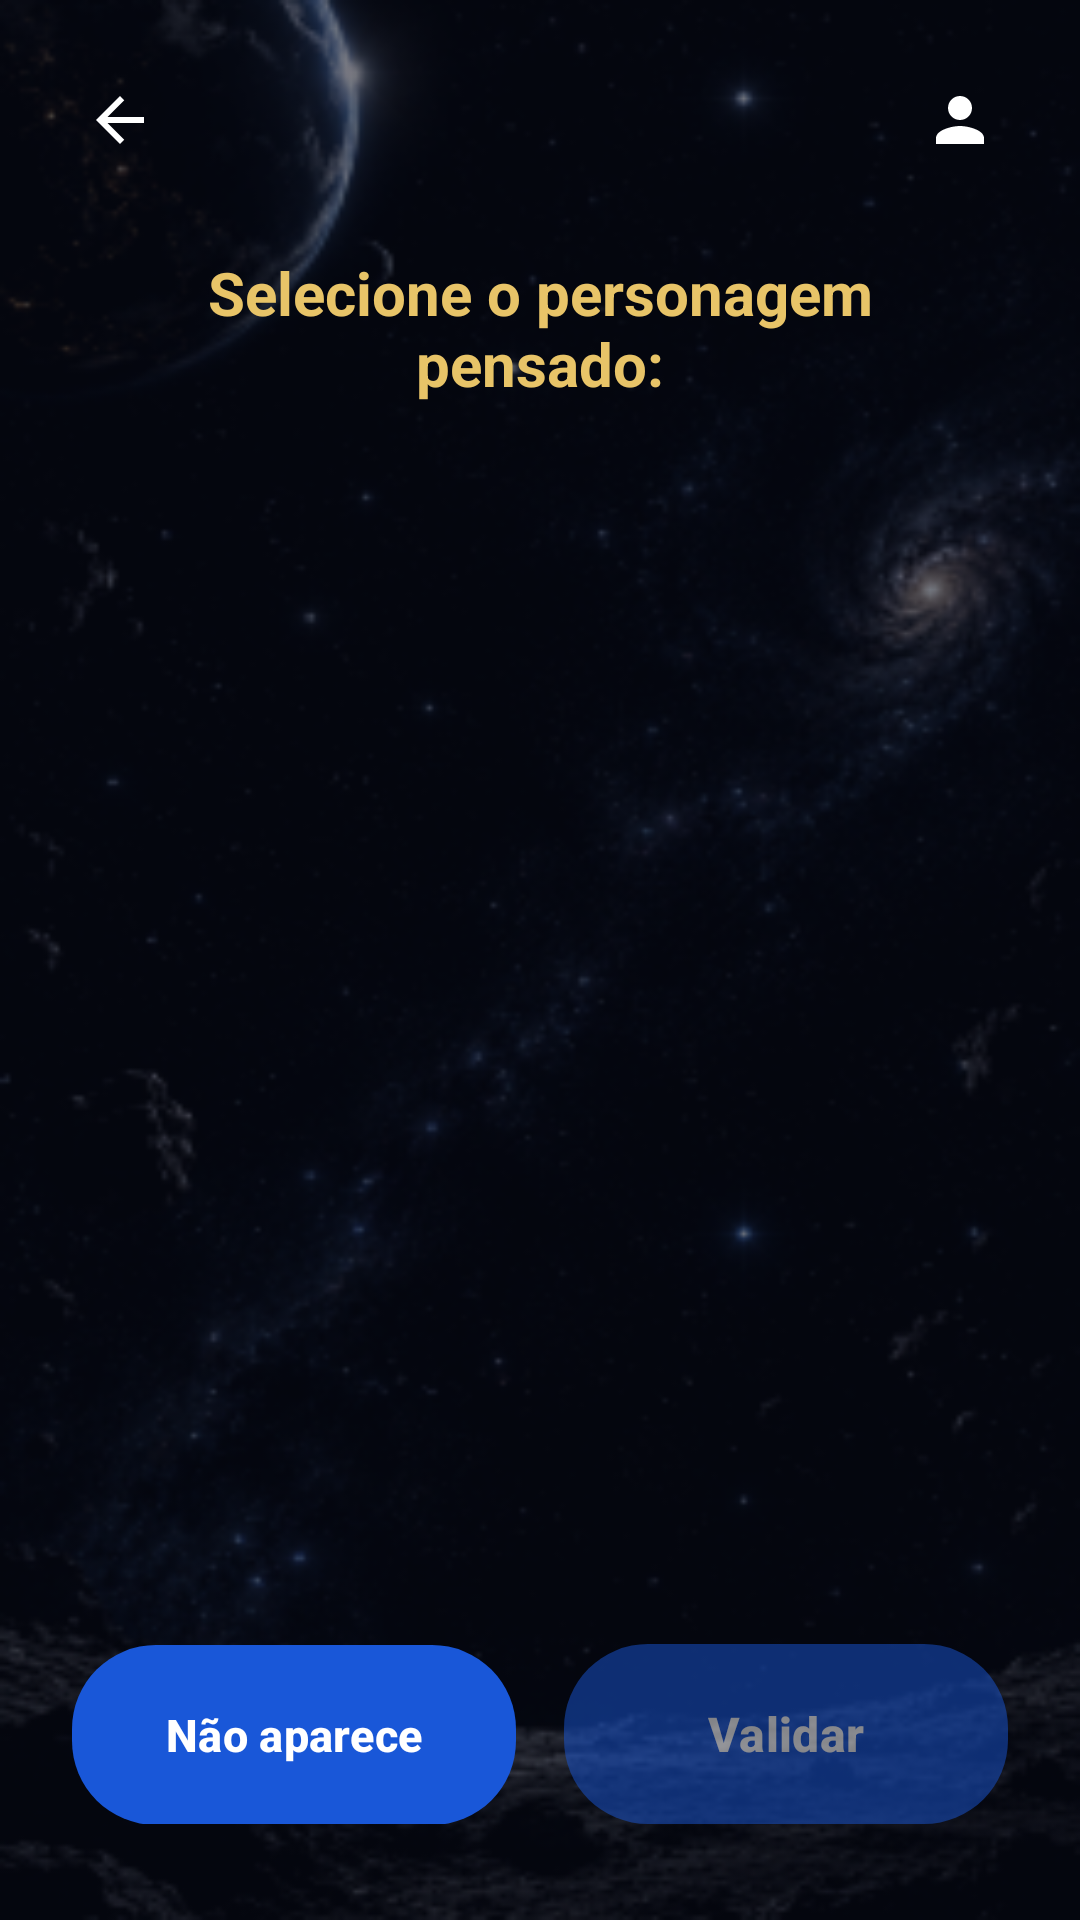

Layout XML and referenced resources for this Android screen:
<!-- AndroidManifest.xml: application theme Theme.OVigia -->
<!-- res/layout/activity_selecionar_personagem.xml -->
<?xml version="1.0" encoding="utf-8"?>
<FrameLayout xmlns:android="http://schemas.android.com/apk/res/android"
    xmlns:app="http://schemas.android.com/apk/res-auto"
    xmlns:tools="http://schemas.android.com/tools"
    android:id="@+id/main"
    android:layout_width="match_parent"
    android:layout_height="match_parent"
    android:fitsSystemWindows="true"
    android:background="@drawable/background_galaxy"
    tools:context=".SelecionarPersonagemActivity">

    <ImageButton
        android:id="@+id/btnBack"
        android:layout_width="40dp"
        android:layout_height="40dp"
        android:layout_gravity="top|start"
        android:layout_marginStart="20dp"
        android:layout_marginTop="20dp"
        android:background="?attr/selectableItemBackgroundBorderless"
        android:contentDescription="@string/cd_back"
        android:padding="4dp"
        android:src="@drawable/ic_arrow_back" />

    <ImageButton
        android:id="@+id/btnProfile"
        android:layout_width="40dp"
        android:layout_height="40dp"
        android:layout_gravity="top|end"
        android:layout_marginTop="20dp"
        android:layout_marginEnd="20dp"
        android:background="?attr/selectableItemBackgroundBorderless"
        android:contentDescription="@string/cd_profile"
        android:padding="4dp"
        android:src="@drawable/ic_person" />

    <TextView
        android:id="@+id/tvSelectTitle"
        android:layout_width="match_parent"
        android:layout_height="wrap_content"
        android:layout_gravity="top|center_horizontal"
        android:layout_marginTop="84dp"
        android:layout_marginStart="40dp"
        android:layout_marginEnd="40dp"
        android:gravity="center"
        android:text="@string/select_alternative_title"
        android:textColor="@color/vigia_gold"
        android:textSize="20sp"
        android:textStyle="bold" />

    <ScrollView
        android:id="@+id/scrollAlternatives"
        android:layout_width="match_parent"
        android:layout_height="match_parent"
        android:layout_marginTop="150dp"
        android:layout_marginBottom="110dp">

        <LinearLayout
            android:id="@+id/containerAlternatives"
            android:layout_width="match_parent"
            android:layout_height="wrap_content"
            android:orientation="vertical"
            android:paddingStart="24dp"
            android:paddingTop="12dp"
            android:paddingEnd="24dp"
            android:paddingBottom="12dp" />

    </ScrollView>

    <LinearLayout
        android:id="@+id/buttonRow"
        android:layout_width="match_parent"
        android:layout_height="wrap_content"
        android:layout_gravity="bottom"
        android:layout_marginStart="24dp"
        android:layout_marginEnd="24dp"
        android:layout_marginBottom="32dp"
        android:orientation="horizontal">

        <Button
            android:id="@+id/btnNaoAparece"
            android:layout_width="0dp"
            android:layout_height="60dp"
            android:layout_weight="1"
            android:background="@drawable/bg_button_primary"
            app:backgroundTint="@null"
            android:text="@string/btn_none_of_alternatives"
            android:textAllCaps="false"
            android:textColor="@color/white"
            android:textSize="15sp"
            android:textStyle="bold" />

        <Space
            android:layout_width="16dp"
            android:layout_height="1dp" />

        <Button
            android:id="@+id/btnValidar"
            android:layout_width="0dp"
            android:layout_height="60dp"
            android:layout_weight="1"
            android:background="@drawable/bg_button_primary"
            app:backgroundTint="@null"
            android:enabled="false"
            android:alpha="0.5"
            android:text="@string/btn_validar"
            android:textAllCaps="false"
            android:textColor="@color/white"
            android:textSize="16sp"
            android:textStyle="bold" />

    </LinearLayout>

</FrameLayout>
<!-- resources referenced by this layout -->
<resources>
  <color name="vigia_gold">#FFE8C468</color>
  <color name="white">#FFFFFFFF</color>
  <!-- drawable background_galaxy: png bitmap (drawable, 87493 bytes) -->
  <!-- drawable bg_button_primary (drawable) -->
  <?xml version="1.0" encoding="utf-8"?>
  <shape xmlns:android="http://schemas.android.com/apk/res/android"
      android:shape="rectangle">
      <solid android:color="@color/vigia_blue" />
      <corners android:radius="28dp" />
  </shape>
  <!-- drawable ic_arrow_back (drawable) -->
  <?xml version="1.0" encoding="utf-8"?>
  <vector xmlns:android="http://schemas.android.com/apk/res/android"
      android:width="24dp"
      android:height="24dp"
      android:viewportWidth="24"
      android:viewportHeight="24"
      android:tint="@color/vigia_icon">
      <path
          android:fillColor="#FF000000"
          android:pathData="M20,11H7.83l5.59,-5.59L12,4l-8,8 8,8 1.41,-1.41L7.83,13H20v-2z" />
  </vector>
  <!-- drawable ic_person (drawable) -->
  <?xml version="1.0" encoding="utf-8"?>
  <vector xmlns:android="http://schemas.android.com/apk/res/android"
      android:width="24dp"
      android:height="24dp"
      android:viewportWidth="24"
      android:viewportHeight="24"
      android:tint="@color/vigia_icon">
      <path
          android:fillColor="#FF000000"
          android:pathData="M12,12c2.21,0 4,-1.79 4,-4s-1.79,-4 -4,-4 -4,1.79 -4,4 1.79,4 4,4zM12,14c-2.67,0 -8,1.34 -8,4v2h16v-2c0,-2.66 -5.33,-4 -8,-4z" />
  </vector>
  <string name="btn_none_of_alternatives">Não aparece</string>
  <string name="btn_validar">Validar</string>
  <string name="cd_back">Voltar</string>
  <string name="cd_profile">Perfil</string>
  <string name="select_alternative_title">Selecione o personagem pensado:</string>
  <style name="Theme.OVigia" parent="Theme.Material3.Dark.NoActionBar">
          <item name="colorPrimary">@color/vigia_blue</item>
          <item name="colorOnPrimary">@color/white</item>
          <item name="colorSecondary">@color/vigia_gold</item>
          <item name="colorSurface">@color/vigia_dialog</item>
          <item name="colorSurfaceContainerHigh">@color/vigia_dialog</item>
          <item name="colorOnSurface">@color/white</item>
          <item name="android:colorBackground">@color/vigia_space</item>
          <item name="android:windowBackground">@color/vigia_space</item>
          <item name="android:statusBarColor">@android:color/transparent</item>
          <item name="android:navigationBarColor">@android:color/transparent</item>
          <item name="android:windowLightStatusBar">false</item>
          <item name="materialButtonStyle">@style/Widget.OVigia.Button</item>
          <item name="materialAlertDialogTheme">@style/ThemeOverlay.OVigia.Dialog</item>
      </style>
  <color name="vigia_blue">#FF1957D8</color>
  <color name="vigia_icon">#FFFFFFFF</color>
  <color name="vigia_dialog">#FF15183A</color>
  <color name="vigia_space">#FF070B1F</color>
  <style name="Widget.OVigia.Button" parent="Widget.Material3.Button">
          <item name="backgroundTint">@color/button_primary_background</item>
          <item name="android:textColor">@color/button_primary_text</item>
          <item name="android:textAllCaps">false</item>
          <item name="android:textStyle">bold</item>
          <item name="android:textSize">15sp</item>
          <item name="android:minHeight">@dimen/button_height</item>
          <item name="android:insetTop">0dp</item>
          <item name="android:insetBottom">0dp</item>
          <item name="cornerRadius">28dp</item>
      </style>
  <style name="ThemeOverlay.OVigia.Dialog" parent="ThemeOverlay.Material3.MaterialAlertDialog">
          <item name="colorPrimary">@color/vigia_gold</item>
          <item name="colorSurface">@color/vigia_dialog</item>
          <item name="colorSurfaceContainerHigh">@color/vigia_dialog</item>
      </style>
  <dimen name="button_height">52dp</dimen>
</resources>
